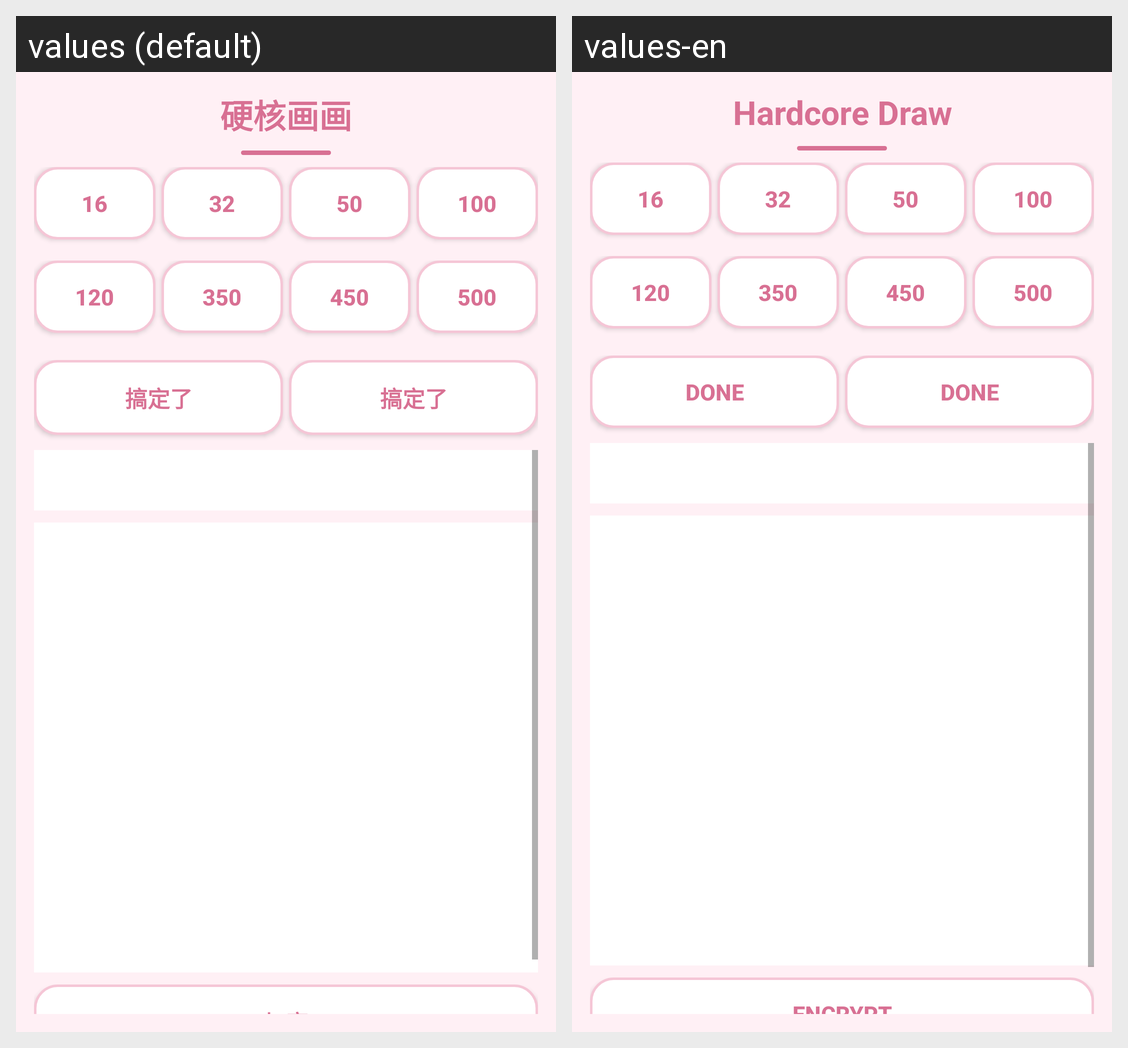

Strings drawn on this Android screen and how each of the app's shown locales translates them:
Android screen res/layout/activity_hardcore_draw.xml rendered under 2 locales, left to right: values (default), values-en. Device: Nexus 5 (rendered at 1080×1920; each locale shown at half size, 540×960, under a caption strip naming it); theme Theme.AppCompat.Light.NoActionBar.
Strings drawn on this screen, with the default value and each locale's value (text and hints the layout hard-codes, and strings that could not be matched under every locale, appear in the picture but are not listed):

title_hardcore_draw
  values: 硬核画画
  values-en: Hardcore Draw

file_done
  values: 搞定了
  values-en: Done

file_enc_do
  values: 加密
  values-en: Encrypt
